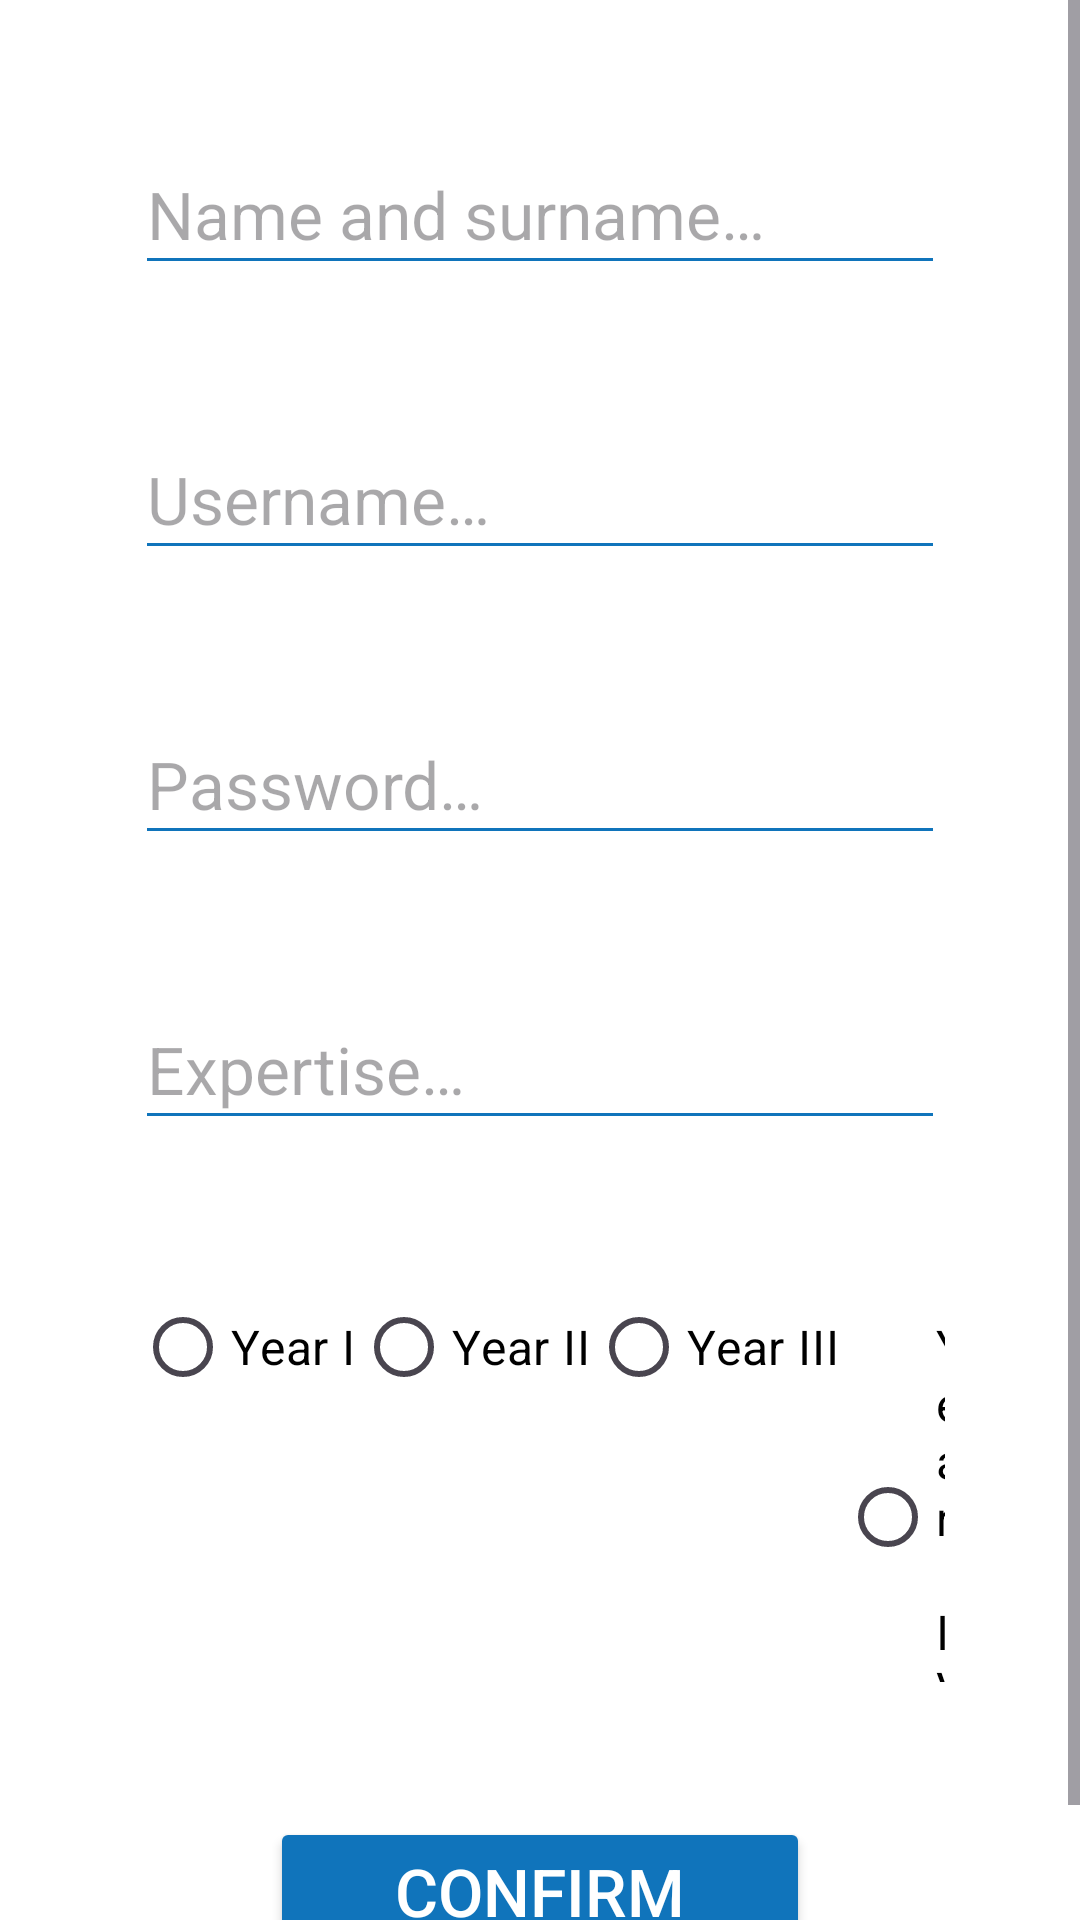

Reconstruct the res/layout file that produces this screen, plus the resources it refers to.
<!-- AndroidManifest.xml: application theme Theme.FEEITCourses -->
<!-- res/layout/fragment_register.xml -->
<?xml version="1.0" encoding="utf-8"?>
<ScrollView
    android:layout_width="match_parent"
    android:layout_height="match_parent"
    xmlns:android="http://schemas.android.com/apk/res/android"
>

    <androidx.constraintlayout.widget.ConstraintLayout
        xmlns:tools="http://schemas.android.com/tools"
        android:layout_width="match_parent"
        android:layout_height="wrap_content"
        xmlns:app="http://schemas.android.com/apk/res-auto"
        tools:context=".RegisterFragment"
        android:background="@color/white"
    >

        <EditText
            android:layout_width="0dp"
            android:layout_height="50dp"
            android:id="@+id/name_surname"
            app:layout_constraintTop_toTopOf="parent"
            app:layout_constraintStart_toStartOf="parent"
            app:layout_constraintEnd_toEndOf="parent"
            android:layout_marginTop="@dimen/title_margin"
            android:layout_marginLeft="@dimen/title_margin"
            android:layout_marginRight="@dimen/title_margin"
            android:inputType="text"
            android:hint="@string/name_surname_hint"
            android:autofillHints="name"
            android:textColor="@color/black"
            android:textSize="@dimen/main_text_size"
            android:textCursorDrawable="@null"
            android:backgroundTint="@color/primary_blue"
        />

        <EditText
            android:layout_width="0dp"
            android:layout_height="50dp"
            android:id="@+id/username_register"
            app:layout_constraintTop_toBottomOf="@+id/name_surname"
            app:layout_constraintStart_toStartOf="parent"
            app:layout_constraintEnd_toEndOf="parent"
            android:layout_marginTop="@dimen/title_margin"
            android:layout_marginLeft="@dimen/title_margin"
            android:layout_marginRight="@dimen/title_margin"
            android:inputType="text"
            android:hint="@string/username_hint"
            android:autofillHints="username"
            android:textColor="@color/black"
            android:textSize="@dimen/main_text_size"
            android:textCursorDrawable="@null"
            android:backgroundTint="@color/primary_blue"
        />

        <EditText
            android:layout_width="0dp"
            android:layout_height="50dp"
            android:id="@+id/password_register"
            app:layout_constraintTop_toBottomOf="@+id/username_register"
            app:layout_constraintStart_toStartOf="parent"
            app:layout_constraintEnd_toEndOf="parent"
            android:layout_marginTop="@dimen/title_margin"
            android:layout_marginLeft="@dimen/title_margin"
            android:layout_marginRight="@dimen/title_margin"
            android:inputType="textPassword"
            android:hint="@string/password_hint"
            android:autofillHints="password"
            android:textColor="@color/black"
            android:textSize="@dimen/main_text_size"
            android:textCursorDrawable="@null"
            android:backgroundTint="@color/primary_blue"
        />

        <EditText
            android:layout_width="0dp"
            android:layout_height="50dp"
            android:id="@+id/expertise_register"
            app:layout_constraintTop_toBottomOf="@+id/password_register"
            app:layout_constraintStart_toStartOf="parent"
            app:layout_constraintEnd_toEndOf="parent"
            android:layout_marginTop="@dimen/title_margin"
            android:layout_marginLeft="@dimen/title_margin"
            android:layout_marginRight="@dimen/title_margin"
            android:inputType="text"
            android:hint="@string/expertise"
            android:autofillHints="name"
            android:textColor="@color/black"
            android:textSize="@dimen/main_text_size"
            android:textCursorDrawable="@null"
            android:backgroundTint="@color/primary_blue"
        />

        <RadioGroup
            android:layout_width="0dp"
            android:layout_height="wrap_content"
            android:id="@+id/academic_year_control"
            app:layout_constraintTop_toBottomOf="@id/expertise_register"
            app:layout_constraintStart_toStartOf="parent"
            app:layout_constraintEnd_toEndOf="parent"
            android:layout_marginTop="@dimen/title_margin"
            android:layout_marginLeft="@dimen/title_margin"
            android:layout_marginRight="@dimen/title_margin"
            android:orientation="horizontal"
            android:gravity="center_horizontal"
        >

            <RadioButton
                android:layout_width="wrap_content"
                android:layout_height="wrap_content"
                android:id="@+id/first_year"
                android:text="@string/year_one"
                android:textSize="@dimen/secondary_text_size"
                android:textColor="@color/black"
            />

            <RadioButton
                android:layout_width="wrap_content"
                android:layout_height="wrap_content"
                android:id="@+id/second_year"
                android:text="@string/year_two"
                android:textSize="@dimen/secondary_text_size"
                android:textColor="@color/black"
            />

            <RadioButton
                android:layout_width="wrap_content"
                android:layout_height="wrap_content"
                android:id="@+id/third_year"
                android:text="@string/year_three"
                android:textSize="@dimen/secondary_text_size"
                android:textColor="@color/black"
            />

            <RadioButton
                android:layout_width="wrap_content"
                android:layout_height="wrap_content"
                android:id="@+id/fourth_year"
                android:text="@string/year_four"
                android:textSize="@dimen/secondary_text_size"
                android:textColor="@color/black"
            />

        </RadioGroup>

        <Button
            android:layout_width="0dp"
            android:layout_height="wrap_content"
            android:id="@+id/confirm_registration"
            app:layout_constraintTop_toBottomOf="@+id/academic_year_control"
            app:layout_constraintStart_toStartOf="parent"
            app:layout_constraintEnd_toEndOf="parent"
            android:layout_marginTop="@dimen/title_margin"
            android:layout_marginLeft="@dimen/double_margin"
            android:layout_marginRight="@dimen/double_margin"
            android:text="@string/confirm_registration"
            android:textSize="@dimen/main_text_size"
            android:textColor="@color/white"
            android:backgroundTint="@color/primary_blue"
        />

    </androidx.constraintlayout.widget.ConstraintLayout>

</ScrollView>
<!-- resources referenced by this layout -->
<resources>
  <color name="black">#FF000000</color>
  <color name="primary_blue">#1074BB</color>
  <color name="white">#FFFFFFFF</color>
  <dimen name="double_margin">90dp</dimen>
  <dimen name="main_text_size">22sp</dimen>
  <dimen name="secondary_text_size">16sp</dimen>
  <dimen name="title_margin">45dp</dimen>
  <string name="confirm_registration">Confirm Registration</string>
  <string name="expertise">Expertise…</string>
  <string name="name_surname_hint">Name and surname…</string>
  <string name="password_hint">Password…</string>
  <string name="username_hint">Username…</string>
  <string name="year_four">Year IV</string>
  <string name="year_one">Year I</string>
  <string name="year_three">Year III</string>
  <string name="year_two">Year II</string>
  <style name="Theme.FEEITCourses" parent="Base.Theme.FEEITCourses" />
  <style name="Base.Theme.FEEITCourses" parent="Theme.Material3.DayNight.NoActionBar">
          <item name="colorPrimaryDark">@color/primary_blue</item>
          <item name="colorAccent">@color/primary_blue</item>
          <item name="colorControlActivated">@color/primary_blue</item>
          <item name="android:spinnerItemStyle">@style/spinnerItemStyle</item>
          <item name="android:textColorHighlight">@color/secondary_blue</item>
      </style>
  <style name="spinnerItemStyle" parent="android:style/Widget.Holo.TextView.SpinnerItem">
          <item name="android:textColor">@color/black</item>
      </style>
  <color name="secondary_blue">#CCEAFE</color>
</resources>
